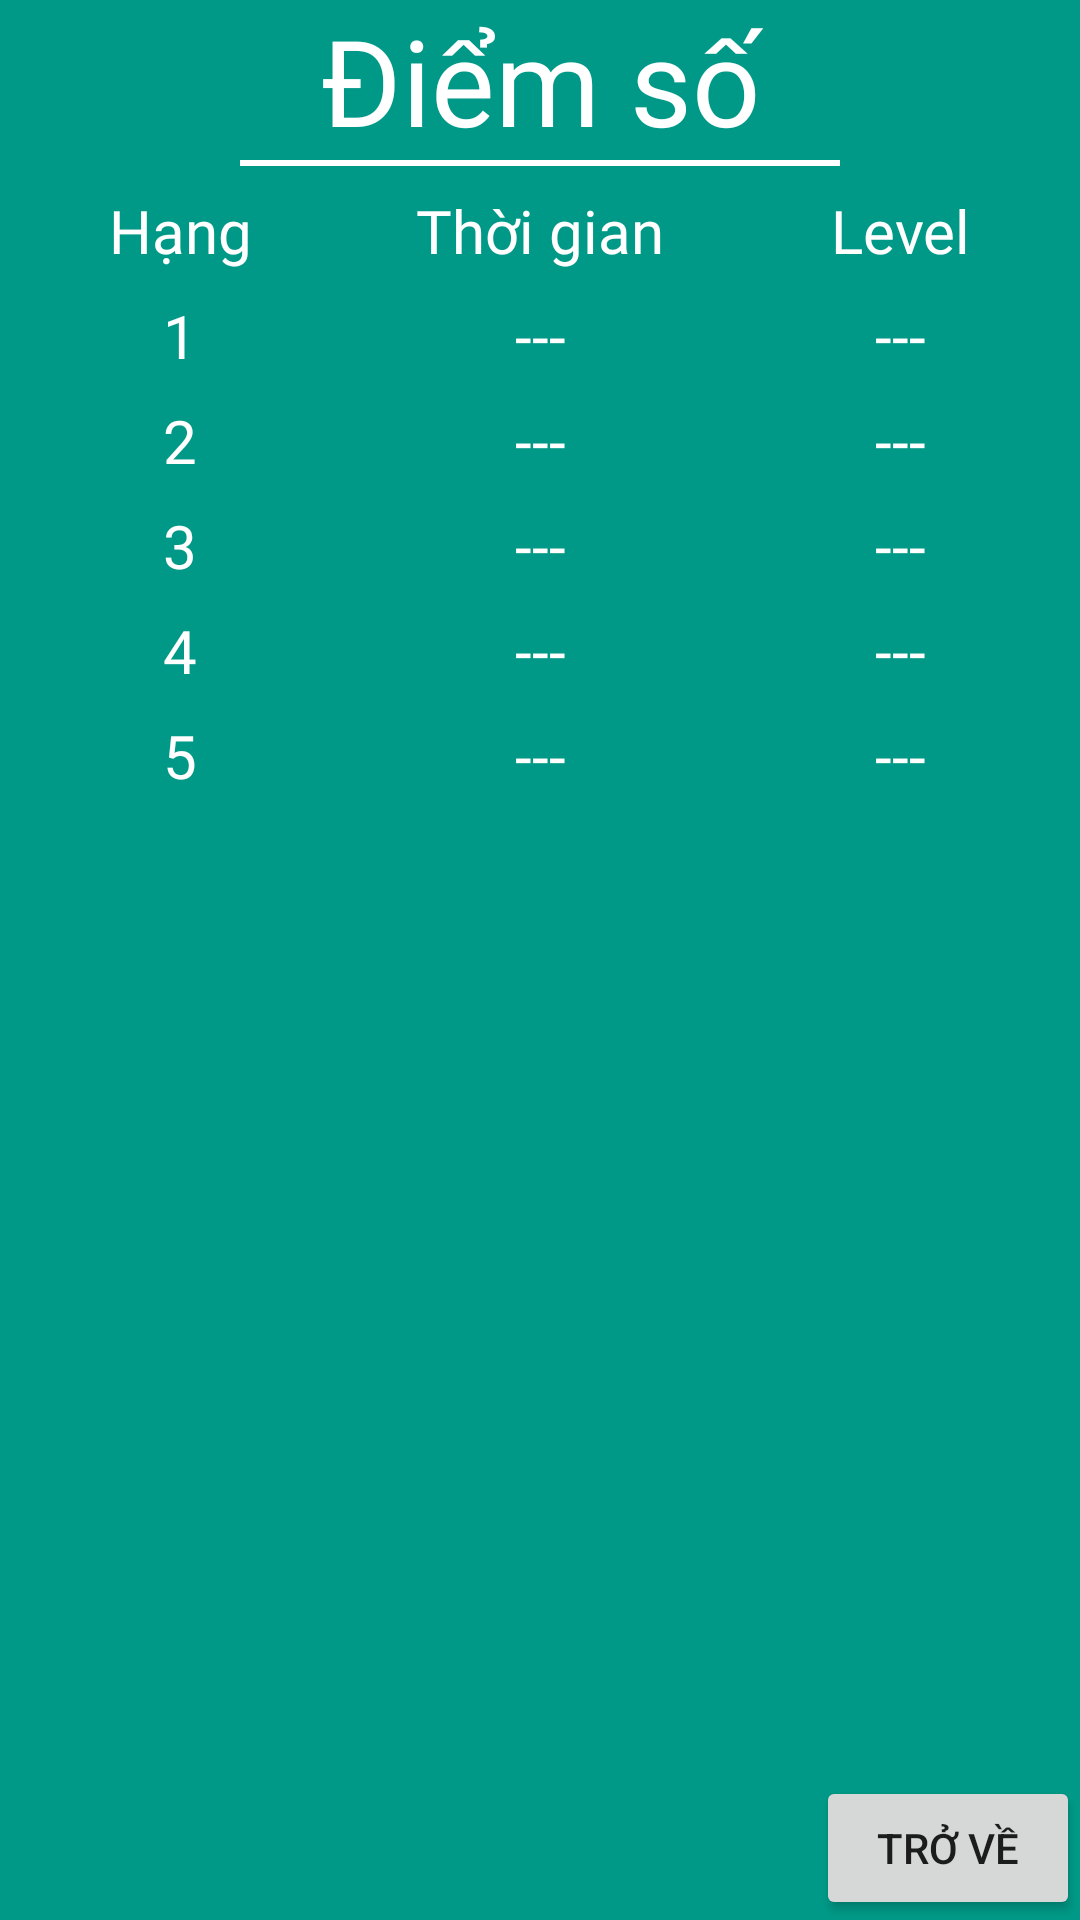

Here is an Android app screen rendered from its layout file. Give the layout XML and the strings, colors and styles it references.
<!-- AndroidManifest.xml: application theme Theme.AppCompat.Light.NoActionBar -->
<!-- res/layout/fragment_score.xml -->
<?xml version="1.0" encoding="utf-8"?>
<RelativeLayout xmlns:android="http://schemas.android.com/apk/res/android"
    android:layout_width="match_parent"
    android:layout_height="match_parent"
    android:layout_margin="32dp"
    android:background="#009987">

    <LinearLayout
        android:layout_width="match_parent"
        android:layout_height="wrap_content"
        android:orientation="vertical">

        <TextView
            android:id="@+id/lblScore"
            android:layout_width="match_parent"
            android:layout_height="wrap_content"
            android:fontFamily="@font/cookies"
            android:gravity="center"
            android:text="@string/score"
            android:textColor="#FFF"
            android:textSize="40sp" />

        <View
            android:layout_width="200dp"
            android:layout_height="2dp"
            android:layout_gravity="center"
            android:background="#FFF" />

        <LinearLayout
            android:layout_width="match_parent"
            android:layout_height="wrap_content"
            android:orientation="horizontal">

            <TextView
                android:id="@+id/lblHang"
                android:layout_width="0dp"
                android:layout_height="wrap_content"
                android:layout_marginTop="8dp"
                android:layout_weight="1"
                android:fontFamily="@font/cookies"
                android:gravity="center"
                android:text="@string/hang"
                android:textColor="#fff"
                android:textSize="20sp" />

            <TextView
                android:id="@+id/lblThoiGian"
                android:layout_width="0dp"
                android:layout_height="wrap_content"
                android:layout_marginTop="8dp"
                android:layout_weight="1"
                android:fontFamily="@font/cookies"
                android:gravity="center"
                android:text="@string/time_play"
                android:textColor="#fff"
                android:textSize="20sp" />

            <TextView
                android:id="@+id/lblMucLevel"
                android:layout_width="0dp"
                android:layout_height="wrap_content"
                android:layout_marginTop="8dp"
                android:layout_weight="1"
                android:fontFamily="@font/cookies"
                android:gravity="center"
                android:text="@string/level"
                android:textColor="#fff"
                android:textSize="20sp" />
        </LinearLayout>

        <LinearLayout
            android:layout_width="match_parent"
            android:layout_height="wrap_content"
            android:orientation="horizontal">

            <TextView
                android:id="@+id/lblHang1"
                android:layout_width="0dp"
                android:layout_height="wrap_content"
                android:layout_marginTop="8dp"
                android:layout_weight="1"
                android:fontFamily="@font/cookies"
                android:gravity="center"
                android:text="1"
                android:textColor="#fff"
                android:textSize="20sp" />

            <TextView
                android:id="@+id/lblThoiGian1"
                android:layout_width="0dp"
                android:layout_height="wrap_content"
                android:layout_marginTop="8dp"
                android:layout_weight="1"
                android:fontFamily="@font/cookies"
                android:gravity="center"
                android:text="@string/invalid"
                android:textColor="#fff"
                android:textSize="20sp" />

            <TextView
                android:id="@+id/lblMucLevel1"
                android:layout_width="0dp"
                android:layout_height="wrap_content"
                android:layout_marginTop="8dp"
                android:layout_weight="1"
                android:fontFamily="@font/cookies"
                android:gravity="center"
                android:text="@string/invalid"
                android:textColor="#fff"
                android:textSize="20sp" />
        </LinearLayout>

        <LinearLayout
            android:layout_width="match_parent"
            android:layout_height="wrap_content"
            android:orientation="horizontal">

            <TextView
                android:id="@+id/lblHang2"
                android:layout_width="0dp"
                android:layout_height="wrap_content"
                android:layout_marginTop="8dp"
                android:layout_weight="1"
                android:fontFamily="@font/cookies"
                android:gravity="center"
                android:text="2"
                android:textColor="#fff"
                android:textSize="20sp" />

            <TextView
                android:id="@+id/lblThoiGian2"
                android:layout_width="0dp"
                android:layout_height="wrap_content"
                android:layout_marginTop="8dp"
                android:layout_weight="1"
                android:fontFamily="@font/cookies"
                android:gravity="center"
                android:text="@string/invalid"
                android:textColor="#fff"
                android:textSize="20sp" />

            <TextView
                android:id="@+id/lblMucLevel2"
                android:layout_width="0dp"
                android:layout_height="wrap_content"
                android:layout_marginTop="8dp"
                android:layout_weight="1"
                android:fontFamily="@font/cookies"
                android:gravity="center"
                android:text="@string/invalid"
                android:textColor="#fff"
                android:textSize="20sp" />
        </LinearLayout>

        <LinearLayout
            android:layout_width="match_parent"
            android:layout_height="wrap_content"
            android:orientation="horizontal">

            <TextView
                android:id="@+id/lblHang3"
                android:layout_width="0dp"
                android:layout_height="wrap_content"
                android:layout_marginTop="8dp"
                android:layout_weight="1"
                android:fontFamily="@font/cookies"
                android:gravity="center"
                android:text="3"
                android:textColor="#fff"
                android:textSize="20sp" />

            <TextView
                android:id="@+id/lblThoiGian3"
                android:layout_width="0dp"
                android:layout_height="wrap_content"
                android:layout_marginTop="8dp"
                android:layout_weight="1"
                android:fontFamily="@font/cookies"
                android:gravity="center"
                android:text="@string/invalid"
                android:textColor="#fff"
                android:textSize="20sp" />

            <TextView
                android:id="@+id/lblMucLevel3"
                android:layout_width="0dp"
                android:layout_height="wrap_content"
                android:layout_marginTop="8dp"
                android:layout_weight="1"
                android:fontFamily="@font/cookies"
                android:gravity="center"
                android:text="@string/invalid"
                android:textColor="#fff"
                android:textSize="20sp" />
        </LinearLayout>

        <LinearLayout
            android:layout_width="match_parent"
            android:layout_height="wrap_content"
            android:orientation="horizontal">

            <TextView
                android:id="@+id/lblHang4"
                android:layout_width="0dp"
                android:layout_height="wrap_content"
                android:layout_marginTop="8dp"
                android:layout_weight="1"
                android:fontFamily="@font/cookies"
                android:gravity="center"
                android:text="4"
                android:textColor="#fff"
                android:textSize="20sp" />

            <TextView
                android:id="@+id/lblThoiGian4"
                android:layout_width="0dp"
                android:layout_height="wrap_content"
                android:layout_marginTop="8dp"
                android:layout_weight="1"
                android:fontFamily="@font/cookies"
                android:gravity="center"
                android:text="@string/invalid"
                android:textColor="#fff"
                android:textSize="20sp" />

            <TextView
                android:id="@+id/lblMucLevel4"
                android:layout_width="0dp"
                android:layout_height="wrap_content"
                android:layout_marginTop="8dp"
                android:layout_weight="1"
                android:fontFamily="@font/cookies"
                android:gravity="center"
                android:text="@string/invalid"
                android:textColor="#fff"
                android:textSize="20sp" />
        </LinearLayout>

        <LinearLayout
            android:layout_width="match_parent"
            android:layout_height="wrap_content"
            android:orientation="horizontal">

            <TextView
                android:id="@+id/lblHang5"
                android:layout_width="0dp"
                android:layout_height="wrap_content"
                android:layout_marginTop="8dp"
                android:layout_weight="1"
                android:fontFamily="@font/cookies"
                android:gravity="center"
                android:text="5"
                android:textColor="#fff"
                android:textSize="20sp" />

            <TextView
                android:id="@+id/lblThoiGian5"
                android:layout_width="0dp"
                android:layout_height="wrap_content"
                android:layout_marginTop="8dp"
                android:layout_weight="1"
                android:fontFamily="@font/cookies"
                android:gravity="center"
                android:text="@string/invalid"
                android:textColor="#fff"
                android:textSize="20sp" />

            <TextView
                android:id="@+id/lblMucLevel5"
                android:layout_width="0dp"
                android:layout_height="wrap_content"
                android:layout_marginTop="8dp"
                android:layout_weight="1"
                android:fontFamily="@font/cookies"
                android:gravity="center"
                android:text="@string/invalid"
                android:textColor="#fff"
                android:textSize="20sp" />
        </LinearLayout>

    </LinearLayout>

    <Button
        android:layout_width="wrap_content"
        android:layout_height="wrap_content"
        android:id="@+id/btnTroVeTuScore"
        android:layout_alignParentBottom="true"
        android:layout_alignParentEnd="true"
        android:text="@string/return_menu"/>
</RelativeLayout>
<!-- resources referenced by this layout -->
<resources>
  <string name="hang">Hạng</string>
  <string name="invalid">---</string>
  <string name="level">Level</string>
  <string name="return_menu">Trở về</string>
  <string name="score">Điểm số</string>
  <string name="time_play">Thời gian</string>
</resources>
